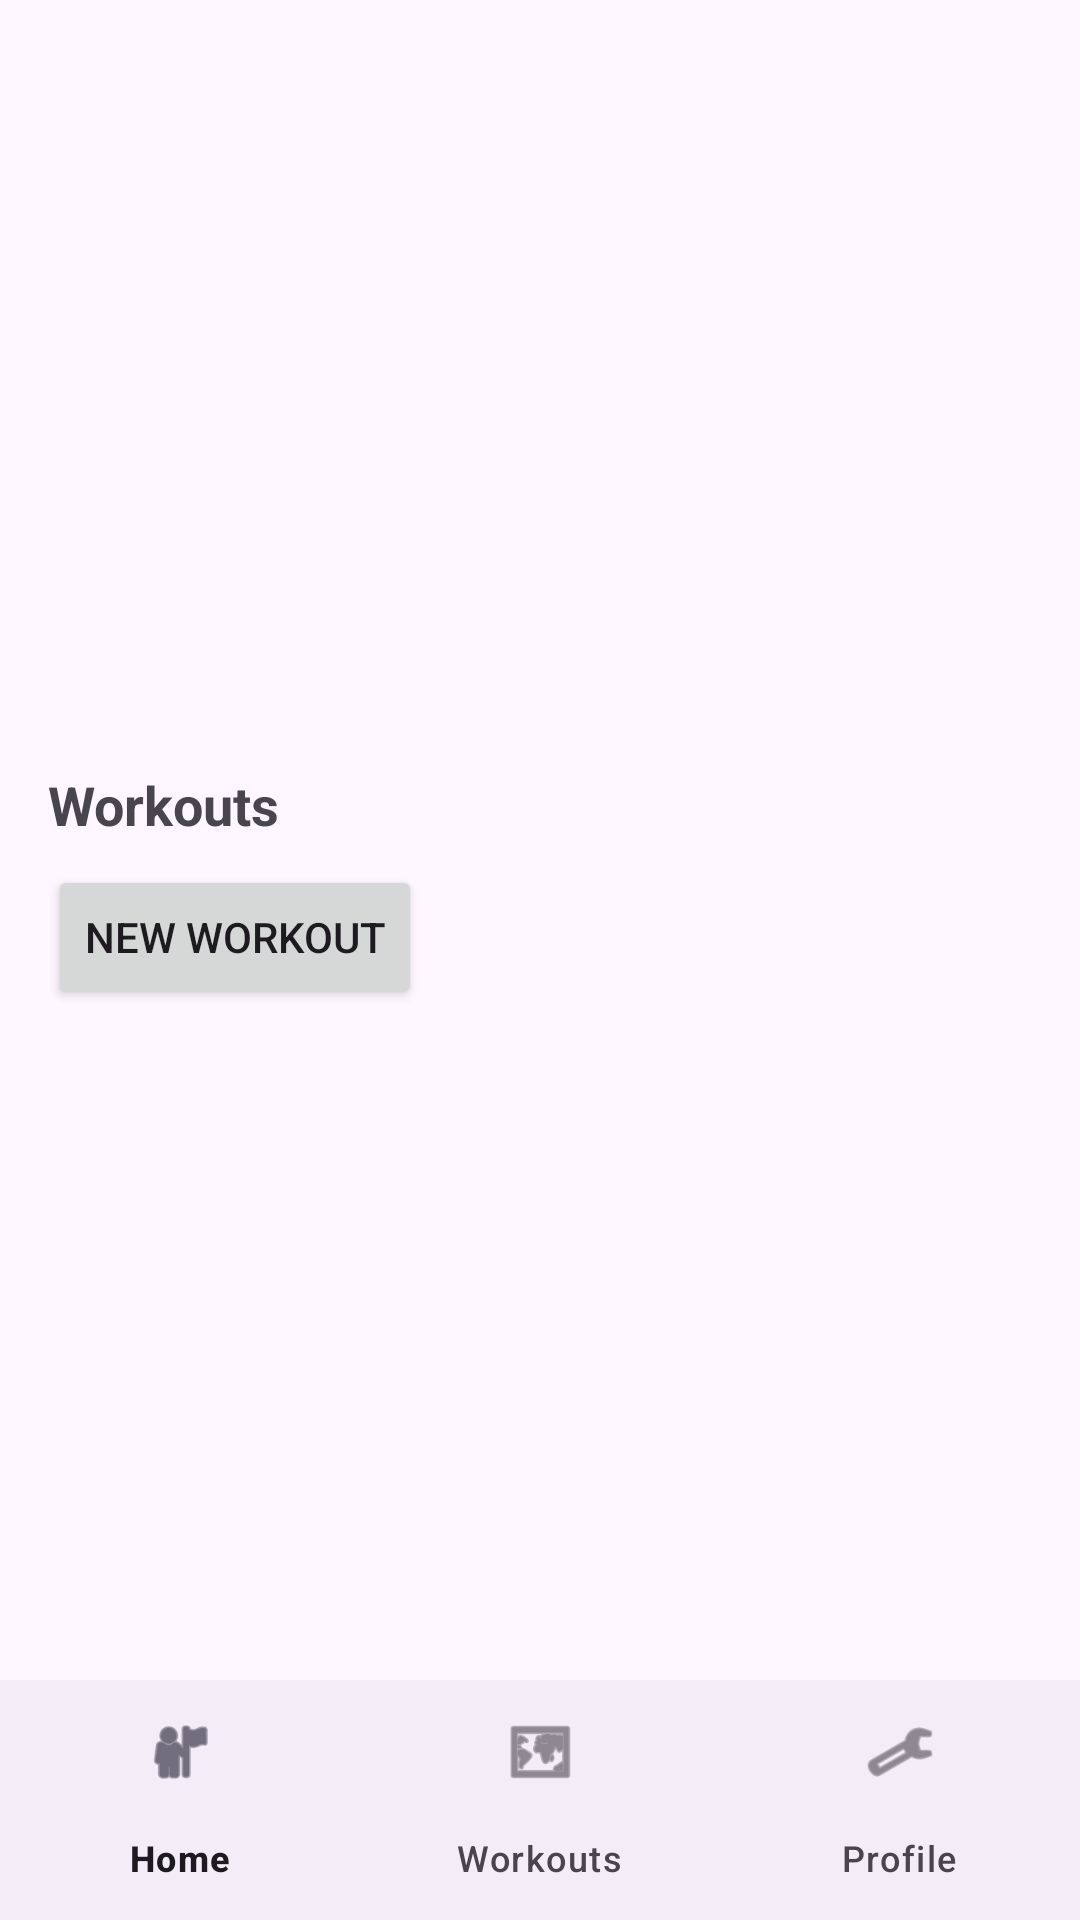

Reconstruct the res/layout file that produces this screen, plus the resources it refers to.
<!-- AndroidManifest.xml: activity theme Theme.WorkoutLogger -->
<!-- res/layout/activity_main.xml -->
<?xml version="1.0" encoding="utf-8"?>
<androidx.constraintlayout.widget.ConstraintLayout xmlns:android="http://schemas.android.com/apk/res/android"
    xmlns:app="http://schemas.android.com/apk/res-auto"
    xmlns:tools="http://schemas.android.com/tools"
    android:layout_width="match_parent"
    android:layout_height="match_parent"
    tools:context=".MainActivity">

    <androidx.constraintlayout.widget.Guideline
        android:id="@+id/guideline"
        android:layout_width="wrap_content"
        android:layout_height="wrap_content"
        android:orientation="horizontal"
        app:layout_constraintGuide_percent="0.4" />

    <TextView
        android:id="@+id/workouts_title"
        android:layout_width="wrap_content"
        android:layout_height="wrap_content"
        android:layout_marginStart="16dp"
        android:text="Workouts"
        android:textAppearance="@style/TextAppearance.App.Medium.Bold"
        app:layout_constraintStart_toStartOf="parent"
        app:layout_constraintTop_toTopOf="@+id/guideline" />

    <Button
        android:id="@+id/new_workout_button"
        android:layout_width="wrap_content"
        android:layout_height="wrap_content"
        android:layout_marginTop="8dp"
        android:text="New Workout"
        app:layout_constraintStart_toStartOf="@+id/workouts_title"
        app:layout_constraintTop_toBottomOf="@+id/workouts_title" />

    <androidx.recyclerview.widget.RecyclerView
        android:id="@+id/workout_list"
        android:layout_width="0dp"
        android:layout_height="0dp"
        android:layout_marginTop="16dp"
        app:layout_constraintBottom_toTopOf="@+id/bottom_navigation"
        app:layout_constraintEnd_toEndOf="parent"
        app:layout_constraintStart_toStartOf="parent"
        app:layout_constraintTop_toBottomOf="@+id/new_workout_button" />

    <com.google.android.material.bottomnavigation.BottomNavigationView
        android:id="@+id/bottom_navigation"
        android:layout_width="0dp"
        android:layout_height="wrap_content"
        app:layout_constraintBottom_toBottomOf="parent"
        app:layout_constraintEnd_toEndOf="parent"
        app:layout_constraintStart_toStartOf="parent"
        app:menu="@menu/bottom_nav_menu" />

</androidx.constraintlayout.widget.ConstraintLayout>
<!-- resources referenced by this layout -->
<resources>
  <style name="TextAppearance.App.Medium.Bold" parent="TextAppearance.AppCompat.Medium">
          <item name="android:textStyle">bold</item>
      </style>
  <style name="Theme.WorkoutLogger" parent="Base.Theme.WorkoutLogger" />
  <style name="Base.Theme.WorkoutLogger" parent="Theme.Material3.DayNight.NoActionBar">
          
          
      </style>
</resources>
